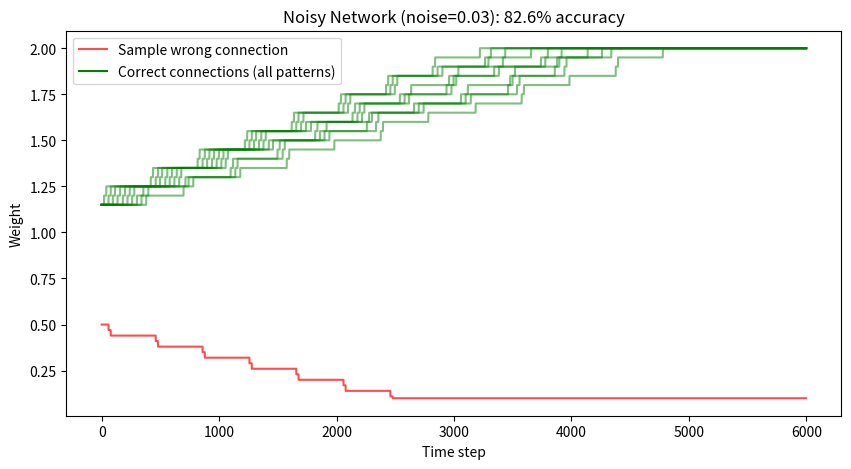

This figure's Python source: (Note: this script raises an exception after producing the figure.)
import numpy as np
import matplotlib.pyplot as plt
import os

# ---- Network Size ----
num_patterns = 10
num_neurons = num_patterns * 3

input_idx = list(range(0, num_patterns))
hidden_idx = list(range(num_patterns, num_patterns*2))
output_idx = list(range(num_patterns*2, num_patterns*3))

threshold = 1.0
reset_potential = 0.0
leak_rate = 0.05
time_steps = 6000
block_size = 40

learning_rate = 0.05
decay_rate = 0.03
max_weight = 2.0
min_weight = 0.1

noise_level = 0.03   # Kitna random disturbance har step pe add hoga

# ---- Weight matrix ----
weights = np.zeros((num_neurons, num_neurons))
for i in range(num_patterns):
    for h in range(num_patterns):
        weights[input_idx[i]][hidden_idx[h]] = 1.15 if i == h else 0.5
for h in range(num_patterns):
    for o in range(num_patterns):
        weights[hidden_idx[h]][output_idx[o]] = 1.15 if h == o else 0.5

connection_mask = weights > 0

# ---- State ----
membrane_potential = np.zeros(num_neurons)
spike_counts = np.zeros(num_neurons, dtype=int)
correct_output_count = 0
total_trials = 0
last_fired = np.full(num_neurons, -100)
last_pattern = -1

track_correct = [(input_idx[k], hidden_idx[k]) for k in range(num_patterns)]
track_wrong = [(input_idx[0], hidden_idx[1])]
weight_history_correct = {p: [] for p in track_correct}
weight_history_wrong = {p: [] for p in track_wrong}

# ---- Simulation Loop ----
for t in range(time_steps):
    pattern = (t // block_size) % num_patterns

    if pattern != last_pattern:
        last_pattern = pattern
        total_trials += 1

    external_input = np.zeros(num_neurons)
    external_input[input_idx[pattern]] = 0.08

    # ---- NOISE add karo (real brain jaisa random disturbance) ----
    noise = np.random.uniform(-noise_level, noise_level, num_neurons)
    membrane_potential += noise

    membrane_potential -= leak_rate * membrane_potential
    membrane_potential += external_input

    fired = membrane_potential >= threshold
    fired_idx = np.where(fired)[0]

    if len(fired_idx) > 0:
        spike_counts[fired_idx] += 1
        membrane_potential[fired_idx] = reset_potential
        last_fired[fired_idx] = t

        # Check karo sahi output fire hua ya nahi
        for idx in fired_idx:
            if idx in output_idx:
                correct_output = output_idx[pattern]
                if idx == correct_output:
                    correct_output_count += 1

        incoming_signal = weights[fired_idx, :].sum(axis=0)
        membrane_potential += incoming_signal

    if len(fired_idx) > 0:
        for j in fired_idx:
            connected_i = np.where(connection_mask[:, j])[0]
            recently_fired = (0 <= (t - last_fired[connected_i])) & ((t - last_fired[connected_i]) <= 5) & (last_fired[connected_i] != -100)
            weights[connected_i[recently_fired], j] = np.minimum(max_weight, weights[connected_i[recently_fired], j] + learning_rate)
            weights[connected_i[~recently_fired], j] = np.maximum(min_weight, weights[connected_i[~recently_fired], j] - decay_rate)

    for p in track_correct:
        weight_history_correct[p].append(weights[p[0]][p[1]])
    for p in track_wrong:
        weight_history_wrong[p].append(weights[p[0]][p[1]])

# ---- Results ----
print(f"Total neurons: {num_neurons}, Noise level: {noise_level}")
print(f"\nCorrect output fires: {correct_output_count}")
print(f"Total output spikes: {spike_counts[output_idx].sum()}")
accuracy = (correct_output_count / spike_counts[output_idx].sum()) * 100 if spike_counts[output_idx].sum() > 0 else 0
print(f"Accuracy: {accuracy:.1f}%")

print("\nSample final weights:")
for k in range(min(5, num_patterns)):
    correct_w = weights[input_idx[k]][hidden_idx[k]]
    wrong_w = weights[input_idx[k]][hidden_idx[(k+1) % num_patterns]]
    print(f"  Pattern {k}: correct={correct_w:.3f}, wrong={wrong_w:.3f}")

# ---- Graph ----
plt.figure(figsize=(10, 5))
for p, hist in weight_history_correct.items():
    plt.plot(hist, color='green', alpha=0.5)
for p, hist in weight_history_wrong.items():
    plt.plot(hist, color='red', alpha=0.7, label="Sample wrong connection")
plt.plot([], [], color='green', label="Correct connections (all patterns)")
plt.xlabel("Time step")
plt.ylabel("Weight")
plt.title(f"Noisy Network (noise={noise_level}): {accuracy:.1f}% accuracy")
plt.legend()

save_path = os.path.expanduser("~/storage/pictures/brain_project/noisy_network_output.png")
plt.savefig(save_path)
print(f"\nGraph saved to Gallery: {save_path}")
